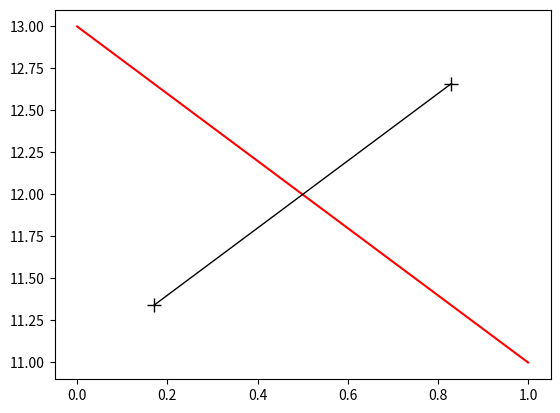
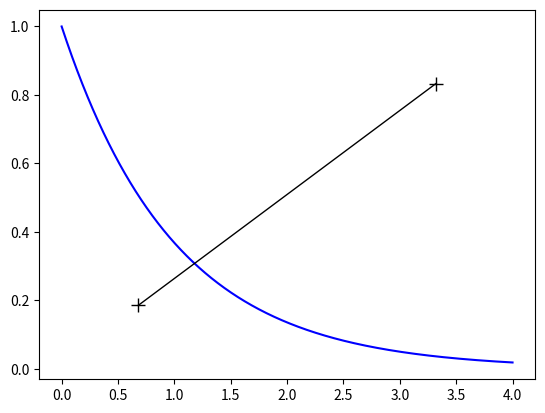
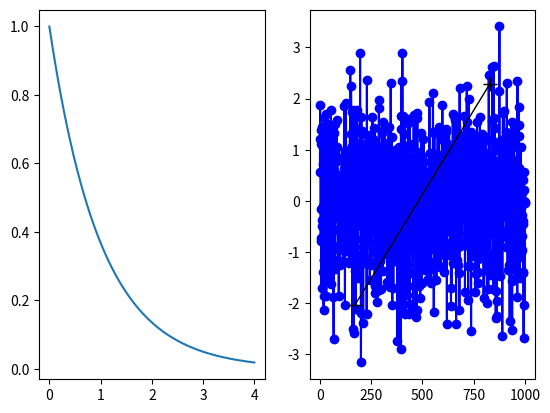

Source code (Python) for these figures, in order:
"""Draggable Line on a Matplotlib Figure / Axes"""

# TODO: -- select subplot to draw in with a click
# TODO: -- interactive initiation of line position (with ginput or equivalent)
# TODO: -- add options of colors and style
# TODO: -- add double click to "freeze" line to avoid moving it by mistake later
# TODO: -- make program faster by saving canvas  before moving draglines 
# (see matplotlib documentation) --> for blitting it might be useful to set
# all existing lines as set_animated = True and draw them all even if they're not moving


import matplotlib.pyplot as plt
import numpy as np
import math as m


# ================================= example ==================================

def main():
    """ example of instances of Lines in different figures and axes"""
    fig, ax = plt.subplots()
    ax.plot([1, 0], [11, 13], '-r')

    drag = Line()

    fig2, ax2 = plt.subplots()
    tt = np.linspace(0, 4, 100000)
    xx = np.exp(-tt)
    ax2.plot(tt, xx, '-b')

    drag2 = Line()

    z = np.random.randn(1000)

    fig3, (ax3, ax4) = plt.subplots(1, 2)
    ax3.plot(tt, xx)
    ax4.plot(z, '-ob')


    Line()

    plt.show(block=False)


# ================================ line class ================================


class Line:
    """ Two dots connected by a line, draggable by its ends (the dots)
    
    - Creates a draggable line on a matplotlib figure/axes.
    - Right-click to remove line.
    - If mouse leaves axes, control over the line is lost.

    To initiate a line, just use `Line()`.
    """

    draglines = []  # list of all instances of DragLines

    def __init__(self, position=(.2, .2, .8, .8), fig=None, ax=None, 
                 pickersize=5, color='k',
                 edgestyle='+', edgesize=10,
                 linestyle='-', linewidth=1):

        self.fig = plt.gcf() if fig is None else fig
        self.ax = plt.gca() if ax is None else ax

        self.xlim = self.ax.get_xlim()
        self.ylim = self.ax.get_ylim()

        # set position of line on screen so that it does not overlap others
        x1, y1, x2, y2 = Line.set_position(self, position, pickersize)


        # create edge points -------------------------------------------------
        
        pt1, = self.ax.plot(x1, y1, marker=edgestyle, color=color,
                            markersize=edgesize, picker=edgesize)
        pt2, = self.ax.plot(x2, y2, marker=edgestyle, color=color,
                            markersize=edgesize, picker=edgesize)

        self.pt1 = pt1              # first point
        self.pt2 = pt2              # second point
                
        # create connecting line ---------------------------------------------
        
        x1, y1 = Line.get_pt_position(self.pt1)
        x2, y2 = Line.get_pt_position(self.pt2)

        ax = self.ax
        l, = ax.plot([x1, x2], [y1, y2], picker=pickersize,
                     linestyle='-', linewidth=linewidth, color=color)
        
        self.line = l
        
        # assemble lines and pts into "all" ----------------------------------
        self.all = (self.pt1, self.pt2, self.line)

        self.motionmode = None  # indicates if object moves as a whole ('line') or with just one edge moving ('point'); is None when object not moving
        self.active = None  # active (moving) points: stores pt1 or pt2 in 'point' mode, stores 'all' in 'line' mode, stores None when not moving
        self.inactive = 'all'  # inactive points       : stores pt2 or pt1 in 'point' mode, stores None  in 'line' mode, stores 'all' when not moving
        self.press = None  # stores useful buttonpress info

        self.selected = set({})  # set that stores info about what parts of the line are selected (picked)

        self.connect()  # connect to fig events

        Line.draglines.append(self)
        # print(f'{len(DragLine.draglines)} (init)')

        # self.fig.canvas.draw()
        self.ax.set_xlim(self.xlim)
        self.ax.set_ylim(self.ylim)
        self.fig.show()  # to pop up only fig where dragline is added

    def __repr__(self):
        drag_figs = [drag.fig for drag in Line.draglines]
        ndragonfig = drag_figs.count(self.fig)
        return f'Draggable Line #{ndragonfig} on Fig. {self.fig.number} \n'

    def __str__(self):
        return 'Draggable Line on Fig. {self.fig.number}'
    
    
# ============================ main line methods =============================
        

    def set_position(self, position, pickersize):
        """Set position of new line, avoiding existing lines"""
        mindist = 3*pickersize  # minimum distance between points in pixels, to avoid overlapping
        maxloop = 1e3  # maximum number of loops to try to put the new instance in a good position

        ax = self.ax

        postopx = ax.transData  # transform between data coordinates and pixel coordinates
        pxtopos = ax.transData.inverted()  # pixels to data coordinates

        xmin, xmax = self.xlim
        ymin, ymax = self.ylim

        (a1, b1, a2, b2) = position

        x1, y1 = (1-a1)*xmin + a1*xmax, (1-b1)*ymin + b1*ymax  # position lines at default position
        x2, y2 = (1-a2)*xmin + a2*xmax, (1-b2)*ymin + b2*ymax

        [X1, Y1] = postopx.transform((x1, y1))
        [X2, Y2] = postopx.transform((x2, y2))

        dragonax = []  # list of coordinates in pixels of existing draglines on the considered axes

        for drag in Line.draglines:

            if drag.ax is ax:  # if on same axis, record coordinates in a list to check overlap later

                x1b, y1b = Line.get_pt_position(drag.pt1)
                x2b, y2b = Line.get_pt_position(drag.pt2)
                [X1b, Y1b] = postopx.transform((x1b, y1b))
                [X2b, Y2b] = postopx.transform((x2b, y2b))
                dragonax.append((X1b, Y1b))
                dragonax.append((X2b, Y2b))

        # print(f'existing draglines on axis: {int(len(dragonax)/2)}')

        for i in range(int(maxloop)):

            for coords in dragonax:

                (Xb, Yb) = coords

                D1 = m.hypot(X1-Xb, Y1-Yb)
                D2 = m.hypot(X2-Xb, Y2-Yb)

                Dmin = min(D1, D2)

                if Dmin < mindist:  # some of the points are too close

                    X1 += -mindist  # shift everything in a parallel manner
                    Y1 += +mindist
                    X2 += -mindist
                    Y2 += +mindist

                    break

            else: break  # for / else construction : if the inner for loop finishes, it means all points are ok, so break the main for loop
        else: print('Warning: Could not find suitable position for new DragLine')

        [x1, y1] = pxtopos.transform((X1, Y1))  # transformation back to data coordinates
        [x2, y2] = pxtopos.transform((X2, Y2))

        return x1, y1, x2, y2

    @staticmethod
    def get_pt_position(pt):
        "Gets point position as a tuple from line data"
        xpt = pt.get_xdata()
        ypt = pt.get_ydata()

        x = xpt.item()  # convert numpy array to scalar
        y = ypt.item()

        return x, y
    
    def inactive_select(self):

        if self.active == None: return 'all'
        if self.active == 'all': return None
        if self.active == self.pt1: return self.pt2
        if self.active == self.pt2: return self.pt1
        
    def update_position(self, event):
        
        x = event.xdata
        y = event.ydata

        if self.motionmode == 'point':  # move just one point, the other one stays fixed

            x_inact, y_inact = self.inactpos

            self.active.set_xdata(x)  # update position of active point
            self.active.set_ydata(y)

            self.line.set_xdata([x, x_inact])  # update position of line
            self.line.set_ydata([y, y_inact])

            self.fig.canvas.draw()
            return

        if self.motionmode == 'line':  # move the line as a whole in a parallel fashion

            x1, y1, x2, y2, xpress, ypress = self.press  # get where click was initially made

            dx = x - xpress             # calculate motion
            dy = y - ypress

            self.pt1.set_xdata(x1+dx)
            self.pt1.set_ydata(y1+dy)

            self.pt2.set_xdata(x2+dx)
            self.pt2.set_ydata(y2+dy)

            self.line.set_xdata([x1+dx, x2+dx])
            self.line.set_ydata([y1+dy, y2+dy])

            self.fig.canvas.draw()
            return
    
    def erase(self):

        self.pt1.remove()
        self.pt2.remove()
        self.line.remove()

        # self.disconnect()  # useful ?

        Line.draglines.remove(self)
        #print(f'{len(DragLine.draglines)} (delete)')

        del self

        
# ============================ callback functions ============================


    def on_pick(self, event):
        """If picked, save picked objects, or delete objects if right click"""
        selected = event.artist

        if event.mouseevent.button == 3 and (selected is self.line):  # right click anywhere on the line, including ends, and it removes the line
            self.erase()
            self.fig.canvas.draw()
            return

        if selected in self.all:
            self.selected.add(selected)

    def on_press(self, event):
        """once the selected points are known, on_press manages how to
        define active and inactive elements
        """
        if len(self.selected) == 2:  # in this case, one edge has been selected

            self.selected.remove(self.line)  # remove the line to have only the point
            selected = self.selected.pop()  # extract the point, which should be the last element in the set

            self.active = selected # selected point becomes active
            self.inactive = self.inactive_select() # the other one is inactive
            self.inactpos = Line.get_pt_position(self.inactive) # store position of inactive point

            self.motionmode = 'point'

        if len(self.selected) == 1:  # in this case, line selected and needs to be moved as a whole

            x1, y1 = Line.get_pt_position(self.pt1)
            x2, y2 = Line.get_pt_position(self.pt2)

            self.press = x1, y1, x2, y2, event.xdata, event.ydata # stores location of pts and of click
            self.active = 'all'

            self.motionmode = 'line'

    def on_motion(self, event):

        if self.motionmode==None: return 
        self.update_position(event)

    def on_release(self, event):

        self.motionmode = None
        self.active = None
        self.inactive = 'all'
        self.press = None
        self.selected = set({})

    def on_close(self, event):

        if self in Line.draglines:
            Line.draglines.remove(self)
            # print(f'{len(DragLine.draglines)} (close)')
            
        self.disconnect()
        
        
# ================= connect/disconnect events and callbacks ==================
        
        
    def connect(self):
        'connect object to figure canvas events'

        self.cidpress = self.fig.canvas.mpl_connect('button_press_event', self.on_press)
        self.cidrelease = self.fig.canvas.mpl_connect('button_release_event', self.on_release)
        self.cidmotion = self.fig.canvas.mpl_connect('motion_notify_event', self.on_motion)
        self.cidpick = self.fig.canvas.mpl_connect('pick_event', self.on_pick)
        self.cidaxleave = self.fig.canvas.mpl_connect('axes_leave_event', self.on_release)  # consider that leaving axes is the same as releasing mouse
        self.cidclose = self.fig.canvas.mpl_connect('close_event', self.on_close)
    
    def disconnect(self):
        'disconnect callback ids'
        self.fig.canvas.mpl_disconnect(self.cidpress)
        self.fig.canvas.mpl_disconnect(self.cidrelease)
        self.fig.canvas.mpl_disconnect(self.cidmotion)
        self.fig.canvas.mpl_disconnect(self.cidpick)
        self.fig.canvas.mpl_disconnect(self.cidaxleave)
        self.fig.canvas.mpl_disconnect(self.cidclose)
        

# ================================ direct run ================================

if __name__ == '__main__':
    main()

